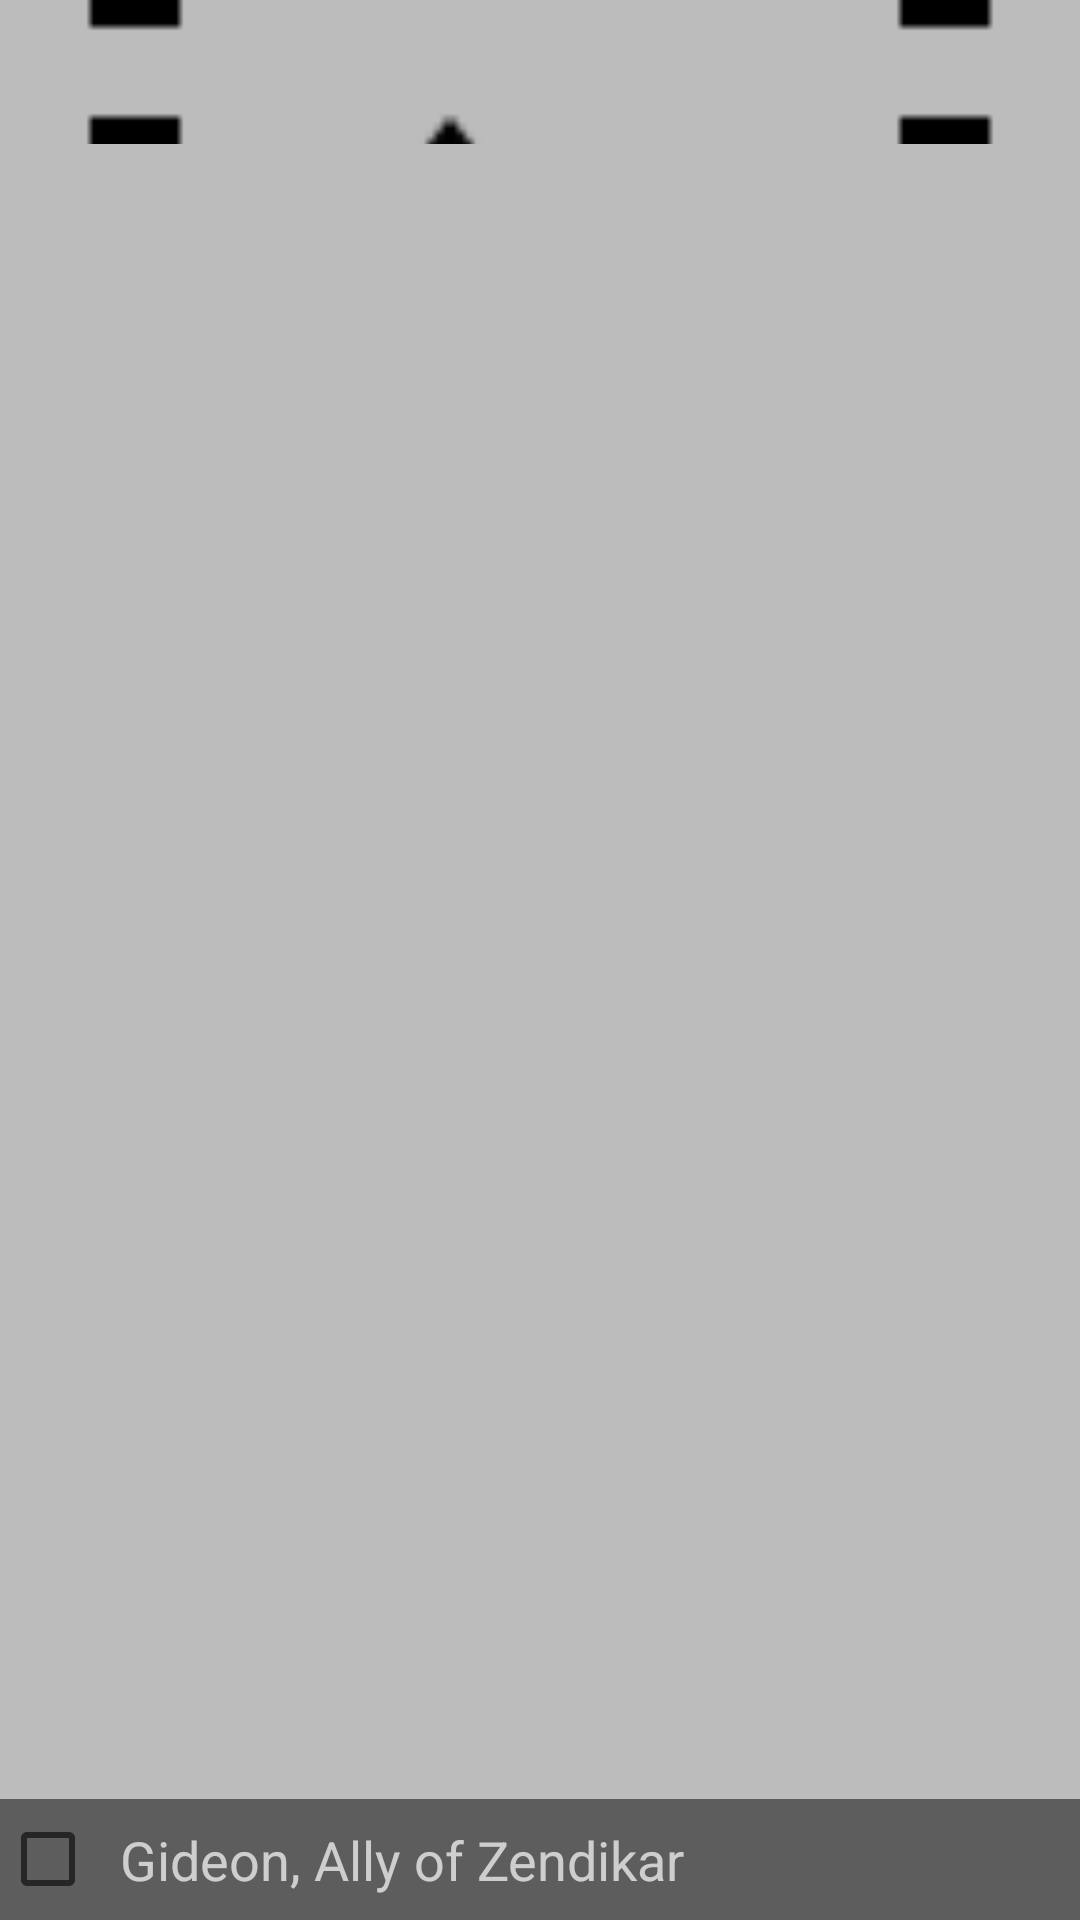

This screen was rendered from an Android layout file. Write that file and the resources it references.
<!-- AndroidManifest.xml: application theme AppTheme -->
<!-- res/layout/listitem_wallpaper.xml -->
<?xml version="1.0" encoding="utf-8"?>
<FrameLayout xmlns:android="http://schemas.android.com/apk/res/android"
    android:layout_width="match_parent"
    android:layout_height="240dp"
    android:background="#40000000">

    <ImageView
        android:id="@+id/image_preview"
        android:layout_width="match_parent"
        android:layout_height="wrap_content"
        android:scaleType="centerCrop"
        android:src="@drawable/ic_wallpaper_placeholder"/>

    <CheckBox
        android:id="@+id/text_preview"
        style="@style/Base.TextAppearance.AppCompat.Medium.Inverse"
        android:layout_width="match_parent"
        android:layout_height="wrap_content"
        android:layout_gravity="bottom"
        android:background="@color/translucent"
        android:padding="8dp"
        android:text="Gideon, Ally of Zendikar"/>
</FrameLayout>
<!-- resources referenced by this layout -->
<resources>
  <color name="translucent">#80000000</color>
  <!-- drawable ic_wallpaper_placeholder: png bitmap (drawable-hdpi, 579 bytes) -->
  <style name="AppTheme" parent="Theme.AppCompat.Light.DarkActionBar">
          <item name="colorPrimary">@color/primary</item>
          <item name="colorPrimaryDark">@color/primary_dark</item>
          <item name="colorAccent">@color/accent</item>
          <item name="colorControlHighlight">@color/accent</item>
      </style>
  <color name="primary">#be630e</color>
  <color name="primary_dark">#8f4a0b</color>
  <color name="accent">#be8f0e</color>
</resources>
